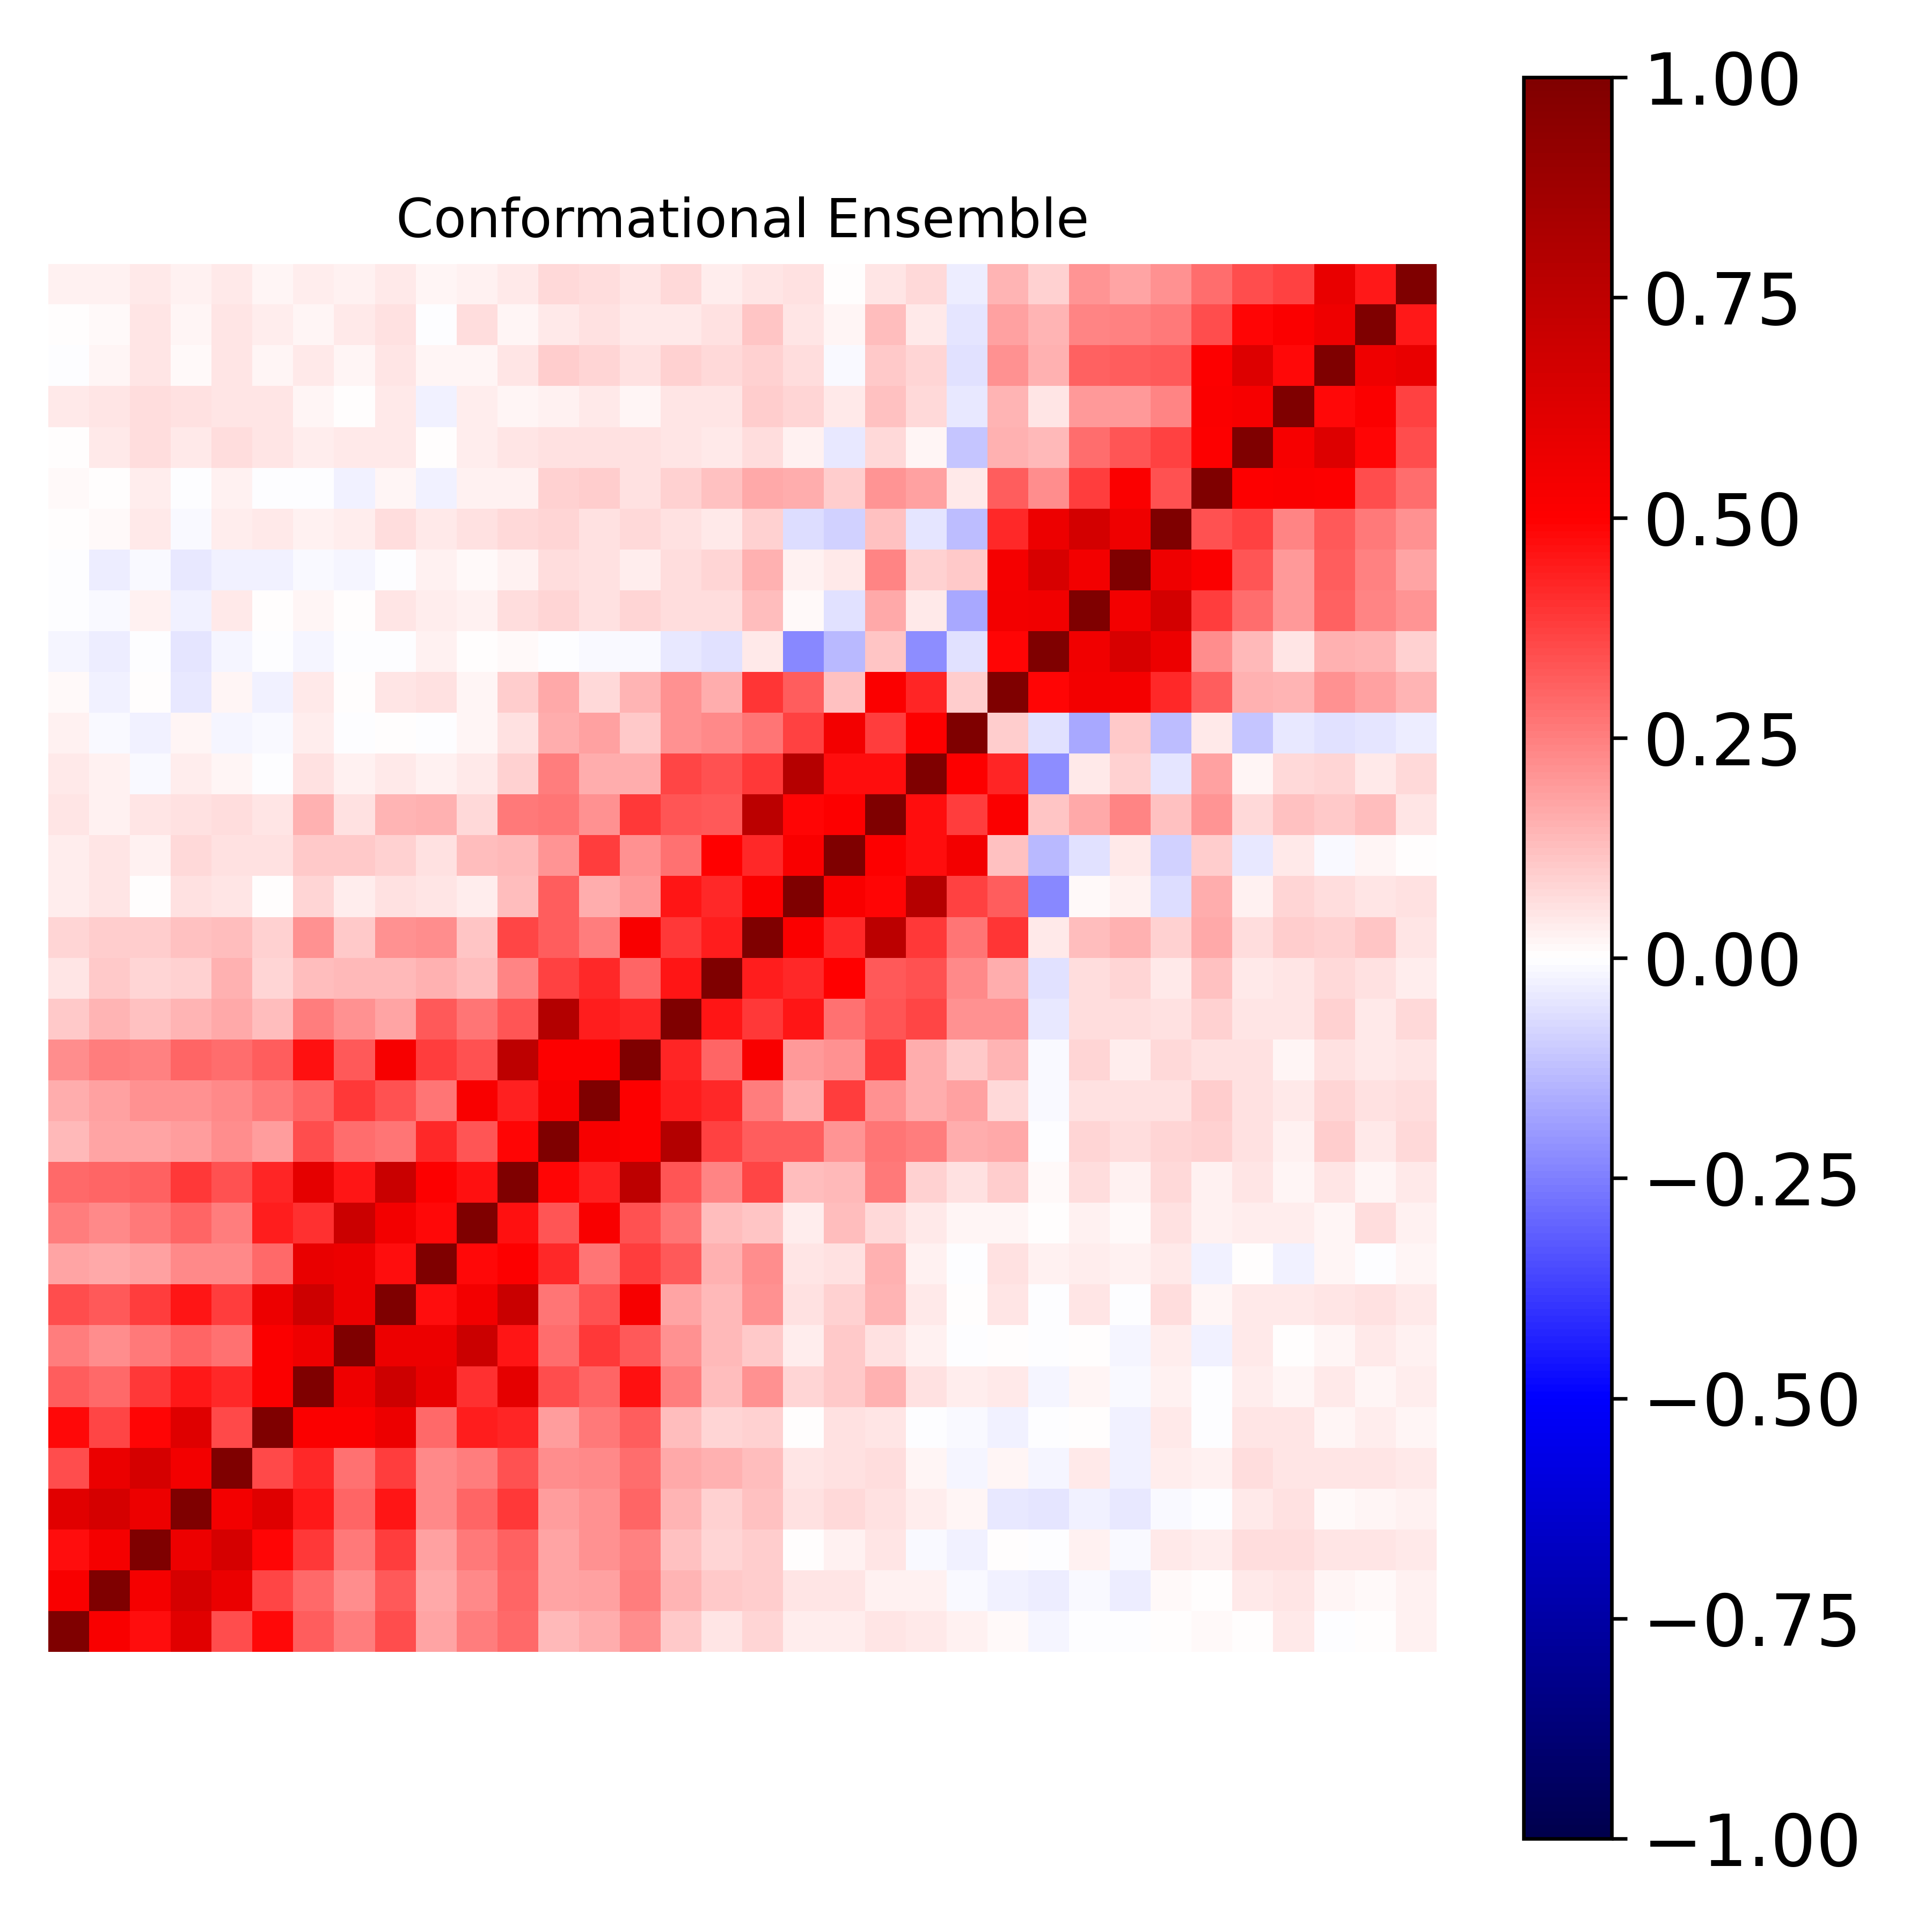

The table this chart was drawn from, first rows:
1.000000000000000000e+00, 5.194023932031651691e-01, 4.738633424191088794e-01, 6.095879554235372755e-01, 3.455487721775789556e-01, 4.824114822435281447e-01, 3.185337459806781846e-01, 2.525681997208111262e-01, 3.513670658168624450e-01, 1.776770343077213599e-01, 2.558834151178086547e-01, 2.918740149131704986e-01, 1.368217733203209163e-01, 1.595284705078106324e-01, 2.236615014279312030e-01, 1.029494131301648685e-01, 4.869357310938675354e-02, 8.393459512692530433e-02, 3.304103189729920564e-02, 3.857051039247876012e-02, 4.692129610461886341e-02, 4.092430221989155903e-02, 2.687153724940447713e-02, 8.325532540205186210e-03
5.194023932031651691e-01, 1.000000000000000000e+00, 5.334967028826030910e-01, 6.607641347389173747e-01, 5.718856084873127354e-01, 3.617581943283719181e-01, 2.893448973028528437e-01, 2.201304844741140687e-01, 3.253687049982922908e-01, 1.699970082598316334e-01, 2.337224481921701680e-01, 3.024674459410831573e-01, 1.769303220237498642e-01, 1.870402337542203530e-01, 2.502246405978494903e-01, 1.470003654323560338e-01, 1.074713718975548737e-01, 9.430508739213817881e-02, 4.964374377150525264e-02, 5.130114360027931281e-02, 3.085044867197360083e-02, 2.823484591772694799e-02, -9.700674893340833008e-03, -2.539556204116603585e-02
4.738633424191088794e-01, 5.334967028826030910e-01, 1.000000000000000000e+00, 5.651829678252008327e-01, 6.636382420881221655e-01, 4.847181617996192959e-01, 3.852102566044674492e-01, 2.646482834974782095e-01, 3.789141697047012092e-01, 1.810737206922857778e-01, 2.599099250390020099e-01, 3.106255787756430631e-01, 1.767444069217089242e-01, 2.152486616546959164e-01, 2.487034669675701470e-01, 1.222078358765818912e-01, 7.876151821518520557e-02, 9.439869385079668884e-02, 2.490525888533281617e-03, 2.887364400801880129e-02, 5.182647524169940040e-02, -1.472088097924645345e-02, -2.637787671477099735e-02, 1.130104459542976853e-03
6.095879554235372755e-01, 6.607641347389173747e-01, 5.651829678252008327e-01, 1.000000000000000000e+00, 5.429382407437833846e-01, 6.219580423739090591e-01, 4.508840409005696048e-01, 2.985096661418236152e-01, 4.557124229046828900e-01, 2.282139581168812770e-01, 2.971448771080315576e-01, 3.835559060729392677e-01, 1.924401297769044727e-01, 2.166527089581082310e-01, 3.029443462424419864e-01, 1.460702248930827174e-01, 8.790479047104499122e-02, 1.213669312872517614e-01, 5.483391708596493247e-02, 7.383812785059379324e-02, 6.165569671340564301e-02, 3.441936906919805528e-02, 1.569709002466470119e-02, -4.064855887925866024e-02
3.455487721775789556e-01, 5.718856084873127354e-01, 6.636382420881221655e-01, 5.429382407437833846e-01, 1.000000000000000000e+00, 3.553837011613578678e-01, 4.164616034896794217e-01, 2.798907843516676430e-01, 3.785641783272903904e-01, 2.284143411696688553e-01, 2.547948162486499135e-01, 3.413693341963796035e-01, 2.191971324984358926e-01, 2.303252085307809782e-01, 2.883229396109076026e-01, 1.710185099067845771e-01, 1.502792402271573569e-01, 1.252175624877540638e-01, 4.823728555338615415e-02, 6.143983820374902816e-02, 6.349234958903368642e-02, 1.832936935619846469e-02, -1.986868837963585294e-02, 2.078932457035552808e-02
4.824114822435281447e-01, 3.617581943283719181e-01, 4.847181617996192959e-01, 6.219580423739090591e-01, 3.553837011613578678e-01, 1.000000000000000000e+00, 5.111110417836002284e-01, 5.135825105850886363e-01, 5.653199547403806591e-01, 2.928934281644187121e-01, 4.433156581574064226e-01, 4.287778670622788280e-01, 1.910746368855263111e-01, 2.586852160906368270e-01, 3.150495128773401765e-01, 1.270237716788443494e-01, 7.841611566318175408e-02, 9.222140201893765099e-02, 4.747935632738402474e-03, 6.108664435800817416e-02, 4.969669223766831623e-02, -7.103501354849450083e-03, -9.977258365303434337e-03, -2.873828449423259171e-02
3.185337459806781846e-01, 2.893448973028528437e-01, 3.852102566044674492e-01, 4.508840409005696048e-01, 4.164616034896794217e-01, 5.111110417836002284e-01, 1.000000000000000000e+00, 5.614058209058470084e-01, 6.918682760296797074e-01, 5.857524175583802561e-01, 3.985213845129299548e-01, 5.963448217497517856e-01, 3.443827755394635037e-01, 3.001328332656016395e-01, 4.648659795918071991e-01, 2.567972687168972867e-01, 1.324700440389206257e-01, 2.163998053291095458e-01, 8.587608804570688592e-02, 1.027546547346452344e-01, 1.510447574494439282e-01, 5.910734063744656902e-02, 3.203556784003065705e-02, 4.251751921087990743e-02
2.525681997208111262e-01, 2.201304844741140687e-01, 2.646482834974782095e-01, 2.985096661418236152e-01, 2.798907843516676430e-01, 5.135825105850886363e-01, 5.614058209058470084e-01, 1.000000000000000000e+00, 5.649967962919139053e-01, 5.658850614545698487e-01, 6.983315831364697024e-01, 4.544847558890442452e-01, 2.838426706297262347e-01, 3.862031462889351507e-01, 3.261041318013574997e-01, 2.111617913179449912e-01, 1.338689082882358328e-01, 1.088469326076925980e-01, 3.355511726292529501e-02, 1.034466432545967790e-01, 5.603813030502399761e-02, 2.578482555010543423e-02, -3.769791940228513303e-04, 2.689044495438466971e-03
3.513670658168624450e-01, 3.253687049982922908e-01, 3.789141697047012092e-01, 4.557124229046828900e-01, 3.785641783272903904e-01, 5.653199547403806591e-01, 6.918682760296797074e-01, 5.649967962919139053e-01, 1.000000000000000000e+00, 4.764704590616287150e-01, 5.437691276294935872e-01, 7.096076635050085901e-01, 2.692172416829303749e-01, 3.412316907349724482e-01, 5.258249262309571126e-01, 1.792336176863074115e-01, 1.390849003372301163e-01, 2.122994028205876793e-01, 5.850604632560664486e-02, 9.328480541354872146e-02, 1.447677462643470470e-01, 4.582621599864190876e-02, 3.124725470162640663e-03, 5.396706093275001337e-02
1.776770343077213599e-01, 1.699970082598316334e-01, 1.810737206922857778e-01, 2.282139581168812770e-01, 2.284143411696688553e-01, 2.928934281644187121e-01, 5.857524175583802561e-01, 5.658850614545698487e-01, 4.764704590616287150e-01, 1.000000000000000000e+00, 4.772700813527459562e-01, 5.057440492567045753e-01, 4.179725435437225411e-01, 2.666236430326656137e-01, 3.776561002743517026e-01, 3.245640512720597282e-01, 1.539701899238245242e-01, 2.229240438012505821e-01, 5.146028657101110737e-02, 6.084411586787041165e-02, 1.503988802718870255e-01, 3.046920000852841592e-02, -2.412895178961826665e-03, 6.037322682827172410e-02
2.558834151178086547e-01, 2.337224481921701680e-01, 2.599099250390020099e-01, 2.971448771080315576e-01, 2.547948162486499135e-01, 4.433156581574064226e-01, 3.985213845129299548e-01, 6.983315831364697024e-01, 5.437691276294935872e-01, 4.772700813527459562e-01, 1.000000000000000000e+00, 4.644391690986590659e-01, 3.347957220065481132e-01, 5.203602900494778138e-01, 3.368832191099006002e-01, 2.657443809301253124e-01, 1.253419324457132333e-01, 1.134103138126996563e-01, 3.620243130744203036e-02, 1.252069267674300879e-01, 7.254915320633384401e-02, 3.924027052238221458e-02, 1.882492653429193238e-02, 2.131676099928151574e-02
2.918740149131704986e-01, 3.024674459410831573e-01, 3.106255787756430631e-01, 3.835559060729392677e-01, 3.413693341963796035e-01, 4.287778670622788280e-01, 5.963448217497517856e-01, 4.544847558890442452e-01, 7.096076635050085901e-01, 5.057440492567045753e-01, 4.644391690986590659e-01, 1.000000000000000000e+00, 4.921208819591656458e-01, 4.366010950943651214e-01, 7.501805609014086107e-01, 3.313997842106139458e-01, 2.410415674966874255e-01, 3.595913892687689351e-01, 1.257374927574297085e-01, 1.334741426906517758e-01, 2.631558594849979782e-01, 8.965653326733880046e-02, 5.478967532759891623e-02, 9.796795898818597137e-02
1.368217733203209163e-01, 1.769303220237498642e-01, 1.767444069217089242e-01, 1.924401297769044727e-01, 2.191971324984358926e-01, 1.910746368855263111e-01, 3.443827755394635037e-01, 2.838426706297262347e-01, 2.692172416829303749e-01, 4.179725435437225411e-01, 3.347957220065481132e-01, 4.921208819591656458e-01, 1.000000000000000000e+00, 5.273840924481786319e-01, 5.031283834902251506e-01, 7.897794793313377415e-01, 3.725714004137192226e-01, 3.194038089275488268e-01, 3.142915144397781524e-01, 2.076948092968863291e-01, 2.730889724074143654e-01, 2.551120298776324291e-01, 1.634199013231763531e-01, 1.665869135143785706e-01
1.595284705078106324e-01, 1.870402337542203530e-01, 2.152486616546959164e-01, 2.166527089581082310e-01, 2.303252085307809782e-01, 2.586852160906368270e-01, 3.001328332656016395e-01, 3.862031462889351507e-01, 3.412316907349724482e-01, 2.666236430326656137e-01, 5.203602900494778138e-01, 4.366010950943651214e-01, 5.273840924481786319e-01, 1.000000000000000000e+00, 5.074509429847685604e-01, 4.401032958561436614e-01, 4.215314992709277009e-01, 2.555669328595237544e-01, 1.624205170402199805e-01, 3.771829727507947649e-01, 2.130878352977598755e-01, 1.637112118775581882e-01, 1.868031481081276479e-01, 7.481920139722522678e-02
2.236615014279312030e-01, 2.502246405978494903e-01, 2.487034669675701470e-01, 3.029443462424419864e-01, 2.883229396109076026e-01, 3.150495128773401765e-01, 4.648659795918071991e-01, 3.261041318013574997e-01, 5.258249262309571126e-01, 3.776561002743517026e-01, 3.368832191099006002e-01, 7.501805609014086107e-01, 5.031283834902251506e-01, 5.074509429847685604e-01, 1.000000000000000000e+00, 4.221062379839736756e-01, 2.983999626002912242e-01, 5.174627361117642987e-01, 2.028218899343385562e-01, 2.130367464869634686e-01, 3.898683872861239408e-01, 1.583752344159722047e-01, 1.083231608439257088e-01, 1.472536991283828756e-01
1.029494131301648685e-01, 1.470003654323560338e-01, 1.222078358765818912e-01, 1.460702248930827174e-01, 1.710185099067845771e-01, 1.270237716788443494e-01, 2.567972687168972867e-01, 2.111617913179449912e-01, 1.792336176863074115e-01, 3.245640512720597282e-01, 2.657443809301253124e-01, 3.313997842106139458e-01, 7.897794793313377415e-01, 4.401032958561436614e-01, 4.221062379839736756e-01, 1.000000000000000000e+00, 4.584984157920157233e-01, 3.892512318263710580e-01, 4.542523538072052447e-01, 2.779185762577187080e-01, 3.358055465258191763e-01, 3.632147555798940775e-01, 2.126114513661487571e-01, 2.122976438425032142e-01
4.869357310938675354e-02, 1.074713718975548737e-01, 7.876151821518520557e-02, 8.790479047104499122e-02, 1.502792402271573569e-01, 7.841611566318175408e-02, 1.324700440389206257e-01, 1.338689082882358328e-01, 1.390849003372301163e-01, 1.539701899238245242e-01, 1.253419324457132333e-01, 2.410415674966874255e-01, 3.725714004137192226e-01, 4.215314992709277009e-01, 2.983999626002912242e-01, 4.584984157920157233e-01, 1.000000000000000000e+00, 4.443346683441231071e-01, 4.172968774466431774e-01, 4.952928387392572240e-01, 3.264953361270478416e-01, 3.366957562191222331e-01, 2.302187801642377740e-01, 1.576344898897730218e-01
8.393459512692530433e-02, 9.430508739213817881e-02, 9.439869385079668884e-02, 1.213669312872517614e-01, 1.252175624877540638e-01, 9.222140201893765099e-02, 2.163998053291095458e-01, 1.088469326076925980e-01, 2.122994028205876793e-01, 2.229240438012505821e-01, 1.134103138126996563e-01, 3.595913892687689351e-01, 3.194038089275488268e-01, 2.555669328595237544e-01, 5.174627361117642987e-01, 3.892512318263710580e-01, 4.443346683441231071e-01, 1.000000000000000000e+00, 5.151835205809758289e-01, 4.170785771493765171e-01, 7.591040964386377432e-01, 3.903406569463795939e-01, 2.694065126425995715e-01, 3.930987367379918385e-01
3.304103189729920564e-02, 4.964374377150525264e-02, 2.490525888533281617e-03, 5.483391708596493247e-02, 4.823728555338615415e-02, 4.747935632738402474e-03, 8.587608804570688592e-02, 3.355511726292529501e-02, 5.850604632560664486e-02, 5.146028657101110737e-02, 3.620243130744203036e-02, 1.257374927574297085e-01, 3.142915144397781524e-01, 1.624205170402199805e-01, 2.028218899343385562e-01, 4.542523538072052447e-01, 4.172968774466431774e-01, 5.151835205809758289e-01, 1.000000000000000000e+00, 5.156862410139209096e-01, 4.914361464729636308e-01, 7.848104297528654127e-01, 3.735266819811620675e-01, 3.184632940913963983e-01
3.857051039247876012e-02, 5.130114360027931281e-02, 2.887364400801880129e-02, 7.383812785059379324e-02, 6.143983820374902816e-02, 6.108664435800817416e-02, 1.027546547346452344e-01, 1.034466432545967790e-01, 9.328480541354872146e-02, 6.084411586787041165e-02, 1.252069267674300879e-01, 1.334741426906517758e-01, 2.076948092968863291e-01, 3.771829727507947649e-01, 2.130367464869634686e-01, 2.779185762577187080e-01, 4.952928387392572240e-01, 4.170785771493765171e-01, 5.156862410139209096e-01, 1.000000000000000000e+00, 5.065192780968418296e-01, 4.758555084471571273e-01, 5.453900566926949134e-01, 1.206974594929771799e-01
4.692129610461886341e-02, 3.085044867197360083e-02, 5.182647524169940040e-02, 6.165569671340564301e-02, 6.349234958903368642e-02, 4.969669223766831623e-02, 1.510447574494439282e-01, 5.603813030502399761e-02, 1.447677462643470470e-01, 1.503988802718870255e-01, 7.254915320633384401e-02, 2.631558594849979782e-01, 2.730889724074143654e-01, 2.130878352977598755e-01, 3.898683872861239408e-01, 3.358055465258191763e-01, 3.264953361270478416e-01, 7.591040964386377432e-01, 4.914361464729636308e-01, 5.065192780968418296e-01, 1.000000000000000000e+00, 4.738181925762358637e-01, 3.813643242892985619e-01, 5.155882085190605091e-01
4.092430221989155903e-02, 2.823484591772694799e-02, -1.472088097924645345e-02, 3.441936906919805528e-02, 1.832936935619846469e-02, -7.103501354849450083e-03, 5.910734063744656902e-02, 2.578482555010543423e-02, 4.582621599864190876e-02, 3.046920000852841592e-02, 3.924027052238221458e-02, 8.965653326733880046e-02, 2.551120298776324291e-01, 1.637112118775581882e-01, 1.583752344159722047e-01, 3.632147555798940775e-01, 3.366957562191222331e-01, 3.903406569463795939e-01, 7.848104297528654127e-01, 4.758555084471571273e-01, 4.738181925762358637e-01, 1.000000000000000000e+00, 5.060268841386437177e-01, 4.265589018759791129e-01
2.687153724940447713e-02, -9.700674893340833008e-03, -2.637787671477099735e-02, 1.569709002466470119e-02, -1.986868837963585294e-02, -9.977258365303434337e-03, 3.203556784003065705e-02, -3.769791940228513303e-04, 3.124725470162640663e-03, -2.412895178961826665e-03, 1.882492653429193238e-02, 5.478967532759891623e-02, 1.634199013231763531e-01, 1.868031481081276479e-01, 1.083231608439257088e-01, 2.126114513661487571e-01, 2.302187801642377740e-01, 2.694065126425995715e-01, 3.735266819811620675e-01, 5.453900566926949134e-01, 3.813643242892985619e-01, 5.060268841386437177e-01, 1.000000000000000000e+00, 1.007891560327543873e-01
8.325532540205186210e-03, -2.539556204116603585e-02, 1.130104459542976853e-03, -4.064855887925866024e-02, 2.078932457035552808e-02, -2.873828449423259171e-02, 4.251751921087990743e-02, 2.689044495438466971e-03, 5.396706093275001337e-02, 6.037322682827172410e-02, 2.131676099928151574e-02, 9.796795898818597137e-02, 1.665869135143785706e-01, 7.481920139722522678e-02, 1.472536991283828756e-01, 2.122976438425032142e-01, 1.576344898897730218e-01, 3.930987367379918385e-01, 3.184632940913963983e-01, 1.206974594929771799e-01, 5.155882085190605091e-01, 4.265589018759791129e-01, 1.007891560327543873e-01, 1.000000000000000000e+00
-2.014370608806207927e-02, -3.794184460674242254e-02, -6.495299581992996715e-03, -5.448446170783840387e-02, -1.673097430097712432e-02, -4.754854634290148381e-03, -1.883130777742334297e-02, -6.205472274919049402e-03, -3.561290282762587592e-03, 2.500321157323950882e-02, 7.569292289500604079e-03, 1.029299012181159045e-02, -6.228037742890041653e-03, -1.285032316323195603e-02, -8.939355177479318959e-03, -4.038385339712029926e-02, -5.565133665008523134e-02, 4.443216014038802592e-02, -2.275817747695768056e-01, -1.330676593980817390e-01, 1.147791126021258240e-01, -2.199770452195777271e-01, -5.610394725577458330e-02, 4.901135285738033032e-01
-6.850195580981611673e-03, -8.087674535544125964e-03, 3.043349319218933285e-02, -2.966582755919028314e-02, 3.912289555209296638e-02, 6.083969604257507581e-03, 1.819514418807485073e-02, 2.230252515588074681e-03, 5.043548899372633093e-02, 3.311436143630187151e-02, 2.396287082366158408e-02, 6.571581326573153192e-02, 7.867292365370487373e-02, 5.614392982719891567e-02, 8.519784131248873960e-02, 6.586503934645607239e-02, 6.641129459411784786e-02, 1.282570693188417321e-01, 1.498326640078060865e-02, -5.976123070876454557e-02, 1.715752404461119152e-01, 4.297384576671793577e-02, -1.681641484965562261e-01, 5.400447510350216973e-01
-4.428028515815337143e-03, -3.405452226990270115e-02, -1.326252634655013252e-02, -4.666890657802533204e-02, -2.537057553881436056e-02, -2.453666441555945113e-02, -1.409262121031759282e-02, -1.762485742055844989e-02, -1.235321788960925832e-04, 2.402362040800089249e-02, 1.419193461726525780e-02, 2.696103340256950434e-02, 6.549644941714750923e-02, 5.470211408096982419e-02, 3.698316993460624980e-02, 6.853433217403860633e-02, 7.814340947707981710e-02, 1.559792200874773604e-01, 2.808371601528119807e-02, 4.079363636563317075e-02, 2.372227361276318114e-01, 9.233475501246778128e-02, 1.049878505924802530e-01, 5.367293928215139953e-01
1.280070404977453388e-03, 9.846805348914060979e-03, 3.974926010840169194e-02, -8.474934284684329869e-03, 3.483662331892813796e-02, 4.597588859393510891e-02, 2.474081745864614365e-02, 3.195007945831315754e-02, 6.763734499398459110e-02, 4.181486426355281172e-02, 6.004377260034274993e-02, 7.451487019471672579e-02, 8.253414659334555592e-02, 5.883408124059517907e-02, 7.608769175918488059e-02, 6.036580533027377515e-02, 4.191000812818492655e-02, 9.338180030560892797e-02, -6.499217019382561022e-02, -8.846661876014980108e-02, 1.244384330488979701e-01, -4.790100933951358525e-02, -1.278644307882559616e-01, 4.192486886079186958e-01
1.258156219883052596e-02, 7.364725924881781322e-03, 3.231221036231374244e-02, -9.118922091176517733e-04, 2.490442485352749660e-02, -3.672340074620958567e-04, -6.789917784743806743e-03, -2.352898083950471717e-02, 1.941764237631006182e-02, -2.895544311498087636e-02, 2.709540601454034706e-02, 3.104987227229508845e-02, 9.029812397311778871e-02, 9.540135540326713515e-02, 5.758448159275334627e-02, 9.026251776588940789e-02, 1.210561207194897626e-01, 1.667024788435660376e-01, 1.580659560511656625e-01, 9.705780655864335027e-02, 2.077809652280704911e-01, 1.799690800635869448e-01, 4.476415635284818756e-02, 3.139396237873264273e-01
3.017853356291057016e-03, 3.989023598257154107e-02, 6.729755715813783012e-02, 4.178178611856113445e-02, 6.436816441312039061e-02, 4.804037326715455275e-02, 3.887738860296816729e-02, 4.051341615189938544e-02, 4.270461583535611894e-02, 7.341055204236983205e-03, 3.638501189003658792e-02, 5.152092485874614630e-02, 6.160848785119066306e-02, 6.015563684639152475e-02, 5.543414335928864567e-02, 4.923542780779785466e-02, 4.149152949432255433e-02, 7.000836736639437508e-02, 2.764485420512969444e-02, -4.370752708002632186e-02, 7.138545564448971203e-02, 1.781697192322501469e-02, -1.096469293702953540e-01, 1.500301836889170459e-01
4.059866474722089585e-02, 5.264948507642942116e-02, 6.667292172321218069e-02, 5.860871934758857954e-02, 4.955850299318808466e-02, 4.926505258165132101e-02, 2.032316570237479789e-02, 5.096179695677409069e-03, 4.035515180349176501e-02, -2.597236550109497874e-02, 3.242931417729767729e-02, 1.885793869217083918e-02, 3.108725020009959344e-02, 4.471044544185707320e-02, 2.259133047556657198e-02, 5.154017084009115957e-02, 5.373511043554476951e-02, 9.846404131856714703e-02, 8.269050126561443281e-02, 4.553098408713166650e-02, 1.219970674331475047e-01, 7.757995679584317461e-02, -4.007400690512618463e-02, 1.446327543260350623e-01
-1.740140886413131961e-03, 1.809277681514367964e-02, 5.008832783294528412e-02, 1.299532863536406214e-02, 5.075791512798039778e-02, 1.759605951075404393e-02, 3.973066246064931029e-02, 1.787009316992490757e-02, 4.821860116753862169e-02, 1.569682138981538799e-02, 1.849958230385916405e-02, 5.160087375117944353e-02, 1.002583139917716248e-01, 8.238067070189114549e-02, 5.976512559154243537e-02, 8.981550257499683332e-02, 7.733839213845987437e-02, 9.335777171087826509e-02, 6.943179206456938368e-02, -8.921541608557436928e-03, 1.080500942580149837e-01, 7.992814104589224256e-02, -6.079126304608956088e-02, 2.186731933393556704e-01
7.119735544330416978e-03, 1.388552140889958396e-02, 5.355160638125577854e-02, 2.314129370668502675e-02, 4.891989694933675942e-02, 3.259718795067886865e-02, 1.704427998988388565e-02, 4.182976560449258585e-02, 5.494744242623954972e-02, -4.600052097834261833e-03, 6.304863798048455925e-02, 2.232015331060436744e-02, 4.268506907040637427e-02, 6.108393897335098049e-02, 4.350243839384281691e-02, 4.364729858998220302e-02, 5.698986641582540202e-02, 1.136648949136250392e-01, 5.011500586255667605e-02, 1.946347405656237775e-02, 1.314400054595793732e-01, 4.293450587782655231e-02, -5.256367808117334145e-02, 1.853318256741826320e-01
3.048017252232393046e-02, 2.350684437239387858e-02, 4.514879313540558908e-02, 2.653415616332785096e-02, 3.975058014790922023e-02, 2.007318892659731846e-02, 3.683216804897419122e-02, 2.679696003514004526e-02, 4.403650293080078881e-02, 1.882157476800121881e-02, 3.053803500152664149e-02, 4.392946387167884909e-02, 7.699889080381318307e-02, 6.899351155489047427e-02, 4.721569635058913555e-02, 7.270548729042046465e-02, 3.446719190906843283e-02, 5.248052510339260013e-02, 6.157590794067632073e-02, 1.694405733871685166e-03, 5.428114426655791108e-02, 7.423543945322733095e-02, -3.535409873448016466e-02, 1.480712130293997397e-01
